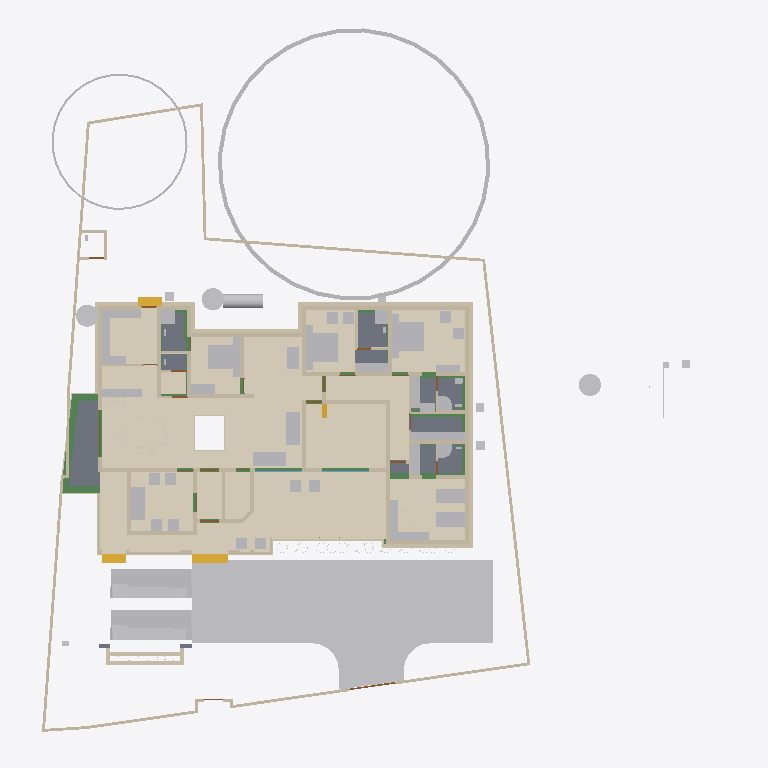
Plan cut of the same IFC building model at storey 'Footing' (level -0.87 m, cut at 0.53 m), seen from above with north up, elements coloured by IFC class (only those large enough to see are counted): 90 walls (beige), 63 other elements (light grey), 20 beams (green), 13 coverings (cream), 11 doors (brown), 8 slabs (grey), 4 stair flights (yellow), 2 windows (light blue). Cut surfaces are drawn darker.
Extent 43.3 m × 45.0 m × 17.7 m (x, y, z). Storeys (9): Footing at -0.87 m; 00 at 0.00 m; Verandah at 0.00 m; Plumbing at 0.00 m; GF at 0.45 m; GFLintel at 2.55 m; FF at 3.45 m; GF-E at 3.45 m; FFtop at 5.70 m. Elements (915): 275 IfcBeam, 274 IfcWall, 66 IfcFurniture, 47 IfcCovering, 44 IfcColumn, 31 IfcWindow, 29 IfcGeographicElement, 27 IfcDoor, 21 IfcSlab, 18 IfcSanitaryTerminal, 12 IfcElectricAppliance, 11 IfcEarthworksFill.

HEADER;
FILE_DESCRIPTION(('ViewDefinition[DesignTransferView]'),'2;1');
FILE_NAME('Sreekesh.ifc','2025-06-27T17:49:04+05:30',(),(),'IfcOpenShell 0.8.3-alpha250613','Bonsai 0.8.3-alpha250613-9b8357c','Nobody');
FILE_SCHEMA(('IFC4X3'));
ENDSEC;
DATA;
#1=IFCPROJECT('0aPvmvJuf5owphcfiKWAsN',$,'My Project',$,$,$,$,(#14,#26),#9);
#30=IFCSITE('3jTVXq97zE2OZTfzZH9iYT',$,'My Site',$,$,#53,$,$,$,$,$,$,$,$);
#211744=IFCSITE('2pH2ecD1v9bgK8psTEcl$_',$,'Site',$,$,#211760,#211754,$,$,$,$,$,$,$);
#36=IFCBUILDING('3Bt1MypEf4fuqFfshm9kTs',$,'My Building',$,$,#59,$,$,$,$,$,$);
#333137=IFCBUILDING('2u05Cn$TD6OPdaLJzvNsxO',$,'GFWall',$,$,#333157,$,$,$,$,$,$);
#339211=IFCBUILDING('002Xt49mzDahM74jmffgUi',$,'GF-P',$,$,#339231,$,$,$,$,$,$);
#42=IFCBUILDINGSTOREY('3Yt8GBe1vE1Byt_$JKaQnQ',$,'GF',$,$,#7313,$,$,$,$);
#8023=IFCBUILDINGSTOREY('3LNq90aff4Xhn4xfthWyFx',$,'00',$,$,#8039,$,$,$,$);
#71986=IFCBUILDINGSTOREY('1ZF$IMkzjA5efl8XVVA8ry',$,'FFtop',$,$,#72046,$,$,$,$);
#72129=IFCBUILDINGSTOREY('1Nt2vvvNTB5u0X$NIke4ti',$,'GFLintel',$,$,#280967,$,$,$,$);
#83382=IFCBUILDINGSTOREY('2do7yjy$r1eOSN7_GxsK9f',$,'FF',$,$,#83409,$,$,$,$);
#301077=IFCBUILDINGSTOREY('1n3LFyF6X708Cvo1r86gbR',$,'Footing',$,$,#301097,$,$,$,$);
#340744=IFCBUILDINGSTOREY('0$aAKYJlj1sB8ELKRxTL7n',$,'GF-E',$,$,#340770,$,$,$,$);
#360055=IFCBUILDINGSTOREY('2kU8qRmBnF7foRmD37T33I',$,'Verandah',$,$,#360071,$,$,$,$);
#367233=IFCBUILDINGSTOREY('3r39yX7tr10xAjP1zlM9FN',$,'Plumbing',$,$,#367249,$,$,$,$);
#363541=IFCCOURSE('0hYJyXEsXANxqeScN2ddTn',$,'Course',$,$,#364727,#363556,$,$);
#330851=IFCCOVERING('3kms8ObvT2A83v6EkiQCtZ',$,'Covering',$,$,#332110,#330862,$,$);
#345031=IFCCOVERING('3RPlCoLTXEkg2LQ5VmhLHT',$,'Covering',$,$,#361378,#345042,$,$);
#339298=IFCCOVERING('0RcNbxwC1BPO6vPsSe5hv0',$,'Covering',$,$,#339326,#339309,$,$);
#158109=IFCGEOGRAPHICELEMENT('1ICn9VC11DLu$jSeyjW6na',$,'GeographicElement',$,$,#159277,#158141,$,$);
#344036=IFCCOVERING('0d2zgKDdP8dwFGBu$GD38F',$,'Covering',$,$,#344995,#344047,$,$);
#339327=IFCCOVERING('2gdKm_COPCGQt2$pqnEIyy',$,'Covering',$,$,#339363,#339338,$,$);
#344009=IFCCOVERING('2wUE701ff3ZBcv_UhuFthK',$,'Covering',$,$,#344035,#344020,$,$);
#343848=IFCCOVERING('0UuWKOFoDDYvmplRYi7h7d',$,'Covering',$,$,#343876,#343859,$,$);
#146729=IFCVEHICLE('0zRPRsukT96P6cuFPGiKs1',$,'Vehicle',$,$,#189086,#146742,$,$);
#70155=IFCVEHICLE('3fs_92XJnE9xh12t4cEAUA',$,'Vehicle',$,$,#189081,#70187,$,$);
#330794=IFCSLAB('2m4RWmARb8ng3Ygm017ww6',$,'Slab',$,$,#332135,#330805,$,$);
#343982=IFCCOVERING('3pEdpTjbjFLQ$oJNw_068r',$,'Covering',$,$,#344008,#343993,$,$);
#343931=IFCCOVERING('0kYX189Jf7CBGn9ceIdHnd',$,'Covering',$,$,#343981,#343942,$,$);
#330566=IFCSLAB('1KV5e4N_LAjfJ$UL2nwl3p',$,'Slab',$,$,#332115,#330577,$,$);
#343877=IFCCOVERING('3Wi1uDf0TEzBEG7DUo_LFE',$,'Covering',$,$,#343903,#343888,$,$);
#66022=IFCWALL('2FUeR5sFb9uwjJGdeVWABU',$,'Wall',$,$,#212658,#66028,$,$);
#330504=IFCSLAB('03xIm3ukzAoQYSdD2H4JTp',$,'Slab',$,$,#330534,#330515,$,$);
#343904=IFCCOVERING('2DZod39rv4RxPbk5$8U$JL',$,'Covering',$,$,#344990,#343915,$,$);
#330623=IFCSLAB('2hl_cfSjf0sAYKs4IehkNU',$,'Slab',$,$,#330653,#330634,$,$);
#330654=IFCSLAB('0zeqns1fb6GQhZZBUNJUl9',$,'Slab',$,$,#332120,#330665,$,$);
#90359=IFCWALL('3p_Mlr$7n7WPwtZxEevqS4',$,'Wall',$,$,#333323,#90370,$,$);
#411113=IFCFURNITURE('24hcVyXrH4tf35GE4proyw',$,'Furniture',$,$,#412590,#411112,$,$);
#411894=IFCFURNITURE('1aP3zeWsL0ZQXEuRipuWXs',$,'Furniture',$,$,#412425,#411893,$,$);
#158156=IFCGEOGRAPHICELEMENT('2JlHSkVhjCZPlJyc1W8A6K',$,'GeographicElement',$,$,#159282,#158188,$,$);
#65997=IFCWALL('1DC2$ngnnDR8Q9h6mAR0js',$,'Wall',$,$,#345521,#66003,$,$);
#330680=IFCSLAB('2fqwCXX4D8Vwt6ELtzQYwL',$,'Slab',$,$,#332125,#330691,$,$);
#406470=IFCFURNITURE('0TjK6ZDxX03eSWHk61hTjB',$,'Furniture',$,$,#412535,#406469,$,$);
#285749=IFCWALL('23M4dZECv7RPP4RWKkyrhY',$,'Wall.082',$,$,#286025,#285760,$,$);
#309133=IFCWALL('2VcyNDgMn9VgDTDYN_$YR$',$,'Wall',$,$,#315096,#309144,$,$);
#222195=IFCWALL('2ixJvC9dH599amejUM2w6G',$,'Wall',$,$,#293165,#222215,$,$);
#3067=IFCWALL('3GZ$skLXf6OgGR8mfLciD_',$,'Wall',$,$,#333298,#3073,$,$);
#3520=IFCWALL('1kfIyPN_b4JPSDED46DDvv',$,'Wall',$,$,#333253,#3526,$,$);
#367943=IFCTANK('0zlhS4RPL7lRfPwGcdKWnU',$,'Tank',$,$,#367957,#367966,$,$);
#369916=IFCCOVERING('3HWV9OZZz6DxRQIJbYTFsv',$,'Covering',$,$,#371503,#369932,$,$);
#309107=IFCWALL('01iQiyD9jF981ZNgDvXuAr',$,'Wall',$,$,#315514,#309118,$,$);
#332270=IFCBEAM('2xaS$r06b4vf3tMS9n7DUs',$,'Beam',$,$,#360247,#332289,$,$);
#2872=IFCWALL('0VICnwrYLCM9IhHcjSiD9g',$,'Wall',$,$,#333268,#2879,$,$);
#406302=IFCFURNITURE('0QVhsRe3v2xh1mazg7g3pY',$,'Furniture',$,$,#412530,#406301,$,$);
#408776=IFCFURNITURE('2bin7WsULDjPeLfYKRFVAv',$,'Furniture',$,$,#412375,#408775,$,$);
#410217=IFCFURNITURE('17qZxJfnjAUwxgeyWuttn3',$,'Furniture',$,$,#412300,#410216,$,$);
#18348=IFCWALL('1c7n2BYDr8yh53xvaRXxqS',$,'Wall',$,$,#333238,#18359,$,$);
#411646=IFCFURNITURE('0T3ErBLYfCbANjLJsek21j',$,'Furniture.012',$,$,#412420,#411645,$,$);
#405120=IFCFURNITURE('1qta$LkA5AceF3Xp8O0QAN',$,'Furniture',$,$,#412435,#405119,$,$);
#322593=IFCBEAM('0JThVjgLz2c8tnzX3fx6cE',$,'Beam',$,$,#323689,#322604,$,$);
#409924=IFCFURNITURE('3pKgwG2ITCbQ1PcX8XbhFK',$,'Furniture',$,$,#412455,#409923,$,$);
#226167=IFCWALL('1JVywoPUH41xuuLQv_Mf23',$,'Wall.082',$,$,#226244,#226178,$,$);
#344854=IFCWASTETERMINAL('3h7h8u_I98lOH4BWXVcUCV',$,'WasteTerminal',$,$,#345025,#344866,$,$);
#378486=IFCWASTETERMINAL('1uBGk1gxzE9hTrqFRynQQB',$,'WasteTerminal',$,$,#387893,#378485,$,$);
#344882=IFCWASTETERMINAL('0v1hqfc$r1$wf5R2fPkqwY',$,'WasteTerminal',$,$,#345030,#344893,$,$);
#345472=IFCWALL('0yhntx_XHBtOwqFxJIUy0e',$,'Wall.082',$,$,#345566,#345483,$,$);
#404753=IFCFURNITURE('1ZMS8SRrzDlwZAJNK6Cc1b',$,'Furniture',$,$,#412365,#404752,$,$);
#2959=IFCWALL('3OEI3BHmD4XPtrMwXvI884',$,'Wall',$,$,#333218,#2970,$,$);
#65947=IFCWALL('08s$eE7qfC1vtHJbeTdsNK',$,'Wall',$,$,#211965,#65953,$,$);
#41614=IFCSTAIRFLIGHT('3mjK21MVj5Wxp88atmNL9l',$,'StairFlight',$,$,#143920,#41646,$,2,1,0.150000005960464,0.25,.STRAIGHT.);
#407831=IFCFURNITURE('0$8OaL6CrEzA8J2kAFn5MP',$,'Furniture',$,$,#412575,#407830,$,$);
#3151=IFCWALL('2frHB1bR9FtP23RXamn7Ko',$,'Wall',$,$,#333488,#3162,$,$);
#308639=IFCWALL('0UYp14YpP1MAW0yCb4nw87',$,'Wall',$,$,#315836,#308650,$,$);
#4009=IFCWALL('2lHSG51rHEfeNsY_Rnf304',$,'Wall',$,$,#333173,#4020,$,$);
#65878=IFCWALL('1RxXXtAKb3$uqm3spal5Ab',$,'Wall.049',$,$,#212025,#65884,$,$);
#110356=IFCWALL('3Jc2L501zCIf2lBfrewdbK',$,'Wall',$,$,#292962,#110367,$,$);
#18016=IFCWALL('2qNYwIywzDnw0eOADeB3_0',$,'Wall',$,$,#333363,#18027,$,$);
#18042=IFCWALL('3bhXUDB39FaPZW_NASdZlT',$,'Wall',$,$,#333503,#18053,$,$);
#409252=IFCFURNITURE('0_rDbuDo58VxsMmqMXWGXl',$,'Furniture',$,$,#412380,#409251,$,$);
#406562=IFCFURNITURE('0CTrKXjzT4nwS33fIVpOOp',$,'Furniture',$,$,#412400,#406561,$,$);
#408830=IFCFURNITURE('2gS_n6rBD4phTUvATNAFvz',$,'Furniture',$,$,#412285,#408829,$,$);
#18525=IFCWALL('2nl9frQ2v9fwHEG6jroVG1',$,'Wall',$,$,#333413,#18536,$,$);
#406109=IFCFURNITURE('055N_$xmX9ZQbc0CYFtvE3',$,'Furniture',$,$,#412440,#406108,$,$);
#411564=IFCFURNITURE('0yYwZAg3jFQvkxBxQ0MGp1',$,'Furniture',$,$,#412415,#411563,$,$);
#18672=IFCWALL('0s5YaOi8jF58ocUKtzFB68',$,'Wall',$,$,#333183,#18683,$,$);
#405329=IFCFURNITURE('2ixD7L4W9Bx8pq5JDxu0EW',$,'Furniture',$,$,#412470,#405328,$,$);
#101757=IFCWALL('3Re5U6AfH5hRjhCU8HzlUQ',$,'Wall',$,$,#149415,#101777,$,$);
#4130=IFCWALL('1AvIXg7ED1P9NhJbZDV_E1',$,'Wall',$,$,#333378,#4141,$,$);
#18646=IFCWALL('20GHUXbGDFDBHE5XphavUy',$,'Wall',$,$,#333423,#18657,$,$);
#18194=IFCWALL('1AbV9w0nLBfPekv$ii5eki',$,'Wall',$,$,#333348,#18205,$,$);
#8133=IFCWALL('2NV9tTUID8IOq7fV7oI$I_',$,'Wall',$,$,#149410,#8144,$,$);
#18392=IFCWALL('2Hkjxieqv1Fue5ySQ6NeWL',$,'Wall',$,$,#333293,#18403,$,$);
#18588=IFCWALL('0dH3P3qYrCC8jvNsEw9m9T',$,'Wall',$,$,#333478,#18599,$,$);
#309185=IFCWALL('1RTxTTrCL8QeAofqzjoycv',$,'Wall',$,$,#314935,#309196,$,$);
#322340=IFCBEAM('3$k90v2JXBwOG_BKNDj5UO',$,'Beam',$,$,#324461,#322351,$,$);
#327920=IFCBEAM('1u9voof95Cp8BkjJqPE6_U',$,'Beam',$,$,#360277,#327939,$,$);
#302165=IFCWALL('1$HxsBOwj5nRXfdvXyY53f',$,'Wall',$,$,#303384,#302176,$,$);
#321451=IFCBEAM('3708yRWgLANO$UXD9FgLFU',$,'Beam',$,$,#321653,#321462,$,$);
#4072=IFCWALL('0Y3rN168r7Jxb0OqetfU7X',$,'Wall',$,$,#333448,#4083,$,$);
#411752=IFCFURNITURE('3keQdM9i5FJ9JBwmsM_Qg3',$,'Furniture',$,$,#412395,#411751,$,$);
#321351=IFCBEAM('1002koZ$TEXecTxtQvSjVq',$,'Beam',$,$,#321418,#321362,$,$);
#329035=IFCWALL('2$n50xrj53zPnnhI4Jq0HX',$,'Wall',$,$,#360082,#329055,$,$);
#285691=IFCWALL('3FXX66X1H7gQUhINB1ZqHj',$,'Wall.082',$,$,#285831,#285702,$,$);
#41688=IFCSTAIRFLIGHT('0VcD2gJAfBIuw$lMxDzKKO',$,'StairFlight',$,$,#283276,#118718,$,2,1,0.150000005960464,0.25,.STRAIGHT.);
#79990=IFCSTAIRFLIGHT('1DnY2XVefC_QhnIFzju6yh',$,'StairFlight',$,$,#80105,#148959,$,$,$,$,$,$);
#308743=IFCWALL('3Tnn_JHV999eTqU$lk38Gu',$,'Wall',$,$,#316036,#308754,$,$);
#205023=IFCWALL('2UCXlaZiz9gRZ4iLCU3mzL',$,'Wall',$,$,#333473,#205034,$,$);
#52186=IFCSANITARYTERMINAL('31xwdd6k9ESw7YnQ1LspId',$,'SanitaryTerminal',$,$,#52351,#52199,$,$);
#322219=IFCBEAM('0SNQ61idv8nAn9s$w1aH4x',$,'Beam',$,$,#322295,#322230,$,$);
#50229=IFCSANITARYTERMINAL('1fOwUzmtv9afxOsUQO0pB7',$,'SanitaryTerminal',$,$,#51448,#50242,$,$);
#106041=IFCSANITARYTERMINAL('3sA1eoE299ufpxJw1HaYmz',$,'SanitaryTerminal',$,$,#106132,#109542,$,$);
#51057=IFCSANITARYTERMINAL('1TZeRF9t54uwS6h95ZvvLS',$,'SanitaryTerminal',$,$,#206007,#109527,$,$);
#302139=IFCWALL('3JfewLUD57vv22OwwmUUes',$,'Wall',$,$,#302983,#302150,$,$);
#4193=IFCWALL('1S26G2gIX1gA7ikyBlvCVo',$,'Wall',$,$,#333513,#4204,$,$);
#24001=IFCWALL('3hphgpD2b28xqT53FPskSj',$,'Wall',$,$,#333408,#24012,$,$);
#4400=IFCWALL('2EfOldwLX0nA3x6s$146tT',$,'Wall',$,$,#333193,#4411,$,$);
#411257=IFCFURNITURE('3InpbPAMj2MBzrSOMYlvHV',$,'Furniture',$,$,#412460,#411256,$,$);
#23938=IFCWALL('0ZZEq2syzEPfO9qD2AQWDv',$,'Wall',$,$,#333523,#23949,$,$);
#18431=IFCWALL('0_Fa$t1jbFZejYJKQtXQPU',$,'Wall',$,$,#334104,#18442,$,$);
#309159=IFCWALL('1V_dIHu1r0A9eGkskasoOA',$,'Wall',$,$,#316323,#309170,$,$);
#327954=IFCBEAM('0sP03oSW15$QcfoTPLiBso',$,'Beam',$,$,#360297,#327973,$,$);
#409702=IFCFURNITURE('0AyXzAPh113f0lYaDtTOE6',$,'Furniture',$,$,#412345,#409701,$,$);
#16913=IFCWALL('3FSYpd1tn9SgCqZ8sPMfkT',$,'Wall',$,$,#333223,#16924,$,$);
#323590=IFCBEAM('2KvW8IAv97GwnpIknpGcni',$,'Beam',$,$,#323799,#323601,$,$);
#120632=IFCWALL('2Lqjpf9Aj0Vh1iBvOWYUCR',$,'Wall',$,$,#333458,#120643,$,$);
#408592=IFCFURNITURE('0sWiAZchD9CQr_lkdFZUTW',$,'Furniture',$,$,#412490,#408591,$,$);
#109955=IFCWALL('0m53cJKujAOwiy8OxGf4Uf',$,'Wall',$,$,#212433,#109966,$,$);
#404434=IFCFURNITURE('3mJ1p$bc56UALxWDJNN0rm',$,'Furniture',$,$,#412360,#404433,$,$);
#406785=IFCFURNITURE('2BE9a6LpL91PCj4_J$x9Rr',$,'Furniture',$,$,#412370,#406784,$,$);
#406974=IFCFURNITURE('3zxgQVx3X9e9K7Uitk4v3$',$,'Furniture',$,$,#412405,#406973,$,$);
#407362=IFCFURNITURE('00YQdIzvr0bv6uDTc6vlmO',$,'Furniture',$,$,#412270,#407361,$,$);
#407499=IFCFURNITURE('2s9hVLrcDA5wvNZJTkkoKg',$,'Furniture',$,$,#412275,#407498,$,$);
#408291=IFCFURNITURE('1JYWbcuBf30ORcWZXivos0',$,'Furniture',$,$,#412545,#408290,$,$);
#408977=IFCFURNITURE('0v7OEyCvr39hZF6L_IZlKk',$,'Furniture',$,$,#412495,#408976,$,$);
#409447=IFCFURNITURE('2H$5BrOv18cvst8X4y554L',$,'Furniture',$,$,#412385,#409446,$,$);
#409846=IFCFURNITURE('0dDpUaa6nCsfvkcRPls5fd',$,'Furniture',$,$,#412350,#409845,$,$);
#410686=IFCFURNITURE('18HlnwBc9DnAvKFnG7c4d9',$,'Furniture',$,$,#412585,#410685,$,$);
#412255=IFCFURNITURE('076SYXiXP7jhnOyre$gCoP',$,'Furniture',$,$,#412510,#412254,$,$);
#405275=IFCFURNITURE('0Tjm9jror8bPxG689sHAj8',$,'Furniture',$,$,#412315,#405274,$,$);
#407636=IFCFURNITURE('0VTCb1Evn558OH68N69Eaz',$,'Furniture',$,$,#412445,#407635,$,$);
#408078=IFCFURNITURE('0zixzxSUv7NBPjkhBn6BwL',$,'Furniture',$,$,#412540,#408077,$,$);
#328180=IFCWALL('0ABhG_1I127Plb3g$lDZDb',$,'Wall',$,$,#360097,#328200,$,$);
#72992=IFCWALL('0nKeLZCI54WeIG0cLfl1fW',$,'Wall',$,$,#368846,#73003,$,$);
#23777=IFCWALL('1ASg6knUz7cALk6Wf7iLsx',$,'Wall',$,$,#333483,#23788,$,$);
#4251=IFCWALL('0Bt3ZVIAf4Xxxu9dLd3uEo',$,'Wall',$,$,#333208,#4262,$,$);
#301497=IFCWALL('279hzSrFnDAemlMzXxDDiC',$,'Wall',$,$,#302855,#301508,$,$);
#72748=IFCWALL('1UbR72eUH7cw3XKVuvBX9f',$,'Wall',$,$,#368951,#72759,$,$);
#24504=IFCWALL('2_1GARUmnBv8h1fVKiMUG8',$,'Wall',$,$,#370295,#24515,$,$);
#23640=IFCWALL('0_SaQ7wpHF8PQbZNvLqwvm',$,'Wall',$,$,#370255,#23651,$,$);
#302305=IFCWALL('3X0ERYtZTF3BJUadwFxNGr',$,'Wall',$,$,#303149,#302316,$,$);
#308821=IFCWALL('1i1s3DTsXFIxiXVYQrmqhu',$,'Wall',$,$,#317395,#308832,$,$);
#308535=IFCWALL('1uDvQF6MrF2xTGN_X2nfwO',$,'Wall',$,$,#317173,#308546,$,$);
#116908=IFCWALL('1k3YgD4uj5vPZWbPgSVuxU',$,'Wall.049',$,$,#212306,#116919,$,$);
#323884=IFCBEAM('3lhJIqjUHFKPqemc2JHxqi',$,'Beam',$,$,#323933,#323895,$,$);
#323821=IFCBEAM('1t67V$RoL7uxUKYWHLvP$f',$,'Beam',$,$,#324332,#323832,$,$);
#344928=IFCDISTRIBUTIONCHAMBERELEMENT('1vqvtC3CfC5Q3QhVXRqGv7',$,'DistributionChamberElement',$,$,#345810,#344937,$,$);
#344957=IFCDISTRIBUTIONCHAMBERELEMENT('0oEpjQHxH1QAA_Te2ccyVt',$,'DistributionChamberElement',$,$,#345820,#344965,$,$);
#4589=IFCWALL('3bxDDefdT5ye1dowu7JjI8',$,'Wall',$,$,#370245,#4600,$,$);
#116735=IFCDOOR('1dZUIR_mr60wAZddeiCYTI',$,'Door',$,$,#281598,#116767,$,1.79999995231628,3.0,$,$,$);
#301466=IFCWALL('1s0ZYKiyP5FObNA1y255NL',$,'Wall',$,$,#301771,#301477,$,$);
#301587=IFCWALL('2h55052Ef5nAmrSgnCMKqk',$,'Wall',$,$,#301649,#301598,$,$);
#205235=IFCWALL('0j$uZz88bBJw4YgnSugDAy',$,'Wall',$,$,#370225,#205266,$,$);
#117002=IFCWALL('2_YAAq8JL4QhCYm3Y6yZZ5',$,'Wall.049',$,$,#212688,#117013,$,$);
#344971=IFCDISTRIBUTIONCHAMBERELEMENT('3VcK8sIRD7wR7b2vz8aPfU',$,'DistributionChamberElement',$,$,#345825,#344979,$,$);
#117253=IFCWALL('2NQIKohcDAsQMbNSTdACJd',$,'Wall.049',$,$,#212331,#117264,$,$);
#356625=IFCSTAIRFLIGHT('11NzQP0GP46gGH8bKAxyP$',$,'StairFlight',$,$,#356713,#356634,$,13,12,0.176923073255099,0.100000001490116,.STRAIGHT.);
#107612=IFCWALL('1wbyz7uCHF0uVxGjaI6PCG',$,'Wall',$,$,#291943,#107632,$,$);
#332304=IFCWALL('0ZmojOdCnDxP$iDjWVcZ2G',$,'Wall',$,$,#360087,#332324,$,$);
#379095=IFCDISTRIBUTIONCHAMBERELEMENT('2KyTTcF2L0SujAOfThmzuo',$,'DistributionChamberElement',$,$,#387868,#379094,$,$);
#324042=IFCBEAM('3ga4rtxNr4kAohXQ6w7gaj',$,'Beam',$,$,#324091,#324053,$,$);
#107479=IFCWALL('3KZ4OolNX49g0qDQdB_093',$,'Wall',$,$,#292929,#107499,$,$);
#328429=IFCWALL('2kbqNKfzvEQ9JHWg3KnlRz',$,'Wall',$,$,#360107,#328449,$,$);
#323406=IFCBEAM('0XzlAaFKP1Qfq62BuIXqcY',$,'Beam',$,$,#326607,#323417,$,$);
#142855=IFCWALL('3He7Itb7P9dxU082DYUy3x',$,'Wall',$,$,#333438,#142866,$,$);
#405621=IFCFURNITURE('3Mt86jJJP8ieSvneq7zau6',$,'Furniture',$,$,#412265,#405620,$,$);
#408154=IFCFURNITURE('1K5CC3v$51_RkeRHCfWF1K',$,'Furniture',$,$,#412450,#408153,$,$);
#409053=IFCFURNITURE('3SbcOvQD51GhDFdMrfJy7o',$,'Furniture',$,$,#412290,#409052,$,$);
#409648=IFCFURNITURE('2XUZmvobvC1gsAzioRJWb7',$,'Furniture',$,$,#412340,#409647,$,$);
#411970=IFCFURNITURE('2nTbUK8Q9CwehFexi7HpJk',$,'Furniture',$,$,#412560,#411969,$,$);
#22728=IFCWALL('0eBbQlH7v64usfOLZyJNbw',$,'Wall',$,$,#370300,#22739,$,$);
#23702=IFCWALL('3vhPPX9TvFw8zHVZM78jVj',$,'Wall',$,$,#370230,#23713,$,$);
#320745=IFCBEAM('3QKYyvE2D249bj17yoTvJ3',$,'Beam',$,$,#321028,#320756,$,$);
#385324=IFCPIPESEGMENT('24B4Qe5bfEpegGSk0e0W3i',$,'PipeSegment',$,$,#387888,#385323,$,$);
#410887=IFCFURNITURE('30UJjqf1X57hbrPqq67ADj',$,'Furniture',$,$,#412310,#410886,$,$);
#283125=IFCWALL('1ThztmO4DFMRf43v$jklMQ',$,'Wall',$,$,#368816,#283136,$,$);
#282433=IFCWALL('1iQBdd0pj7x8XRK7H7syja',$,'Wall',$,$,#368836,#282444,$,$);
#26789=IFCDOOR('3HF$fS8tX7kw4y81dHWRkr',$,'Door',$,$,#340243,#26820,$,$,$,$,$,$);
#51397=IFCSANITARYTERMINAL('3twKXpJgX3DQcQMUJPSheZ',$,'SanitaryTerminal',$,$,#105095,#51410,$,$);
#100138=IFCWINDOW('03pSbf9VzBmOfvyVNZLBl9',$,'Window',$,$,#120631,#100170,$,2.09999990463257,3.0,$,.TRIPLE_PANEL_VERTICAL.,$);
#100471=IFCWINDOW('3ly7uZN$bElgbY1ypIkt4k',$,'Window',$,$,#333468,#100484,$,2.09999990463257,3.0,$,.TRIPLE_PANEL_VERTICAL.,$);
#110674=IFCWALL('1a_hfYQo5DRgtEum677ZGl',$,'Wall',$,$,#292365,#110685,$,$);
#4282=IFCWALL('3LtaSWCE92ufRXUd3DO8_e',$,'Wall',$,$,#333358,#4293,$,$);
#116971=IFCWALL('08FBn4OWj7ogBqhIhITLuq',$,'Wall.049',$,$,#212683,#116982,$,$);
#107115=IFCSLAB('2WfKfjDrX2bAvlVSkqt8hs',$,'Slab',$,$,#149390,#107130,$,$);
#317730=IFCBEAM('2mrV8yaEnDUe8ggogRJUJt',$,'Beam',$,$,#323710,#317737,$,$);
#107142=IFCSLAB('2X2MSE$PfAlPCABr99DsiG',$,'Slab',$,$,#149395,#107153,$,$);
#317909=IFCBEAM('2OYSp20lP96eIG25Jc2F89',$,'Beam',$,$,#318172,#317920,$,$);
#344943=IFCDISTRIBUTIONCHAMBERELEMENT('19F91Q9CbEHf5vxAzZGpDM',$,'DistributionChamberElement',$,$,#345815,#344951,$,$);
#204966=IFCWALL('0KSnhwWa5EOP3oKtdx_S0h',$,'Wall',$,$,#370235,#204977,$,$);
#323237=IFCBEAM('38xR2rR0f2chgxSO_jbiZy',$,'Beam',$,$,#326653,#323248,$,$);
#394464=IFCCOVERING('2nkf_vHa13ZgdrSJYEIS6H',$,'Covering',$,$,#396216,#394463,$,$);
#9872=IFCDOOR('24C19FSTXCr9YVxTHShicU',$,'Door',$,$,#340278,#9904,$,2.09999990463257,1.20000004768372,$,.DOUBLE_DOOR_SINGLE_SWING.,$);
#17070=IFCDOOR('2w3WWGTtP00h8_PNlhTR$b',$,'Door',$,$,#340283,#17101,$,2.09999990463257,1.20000004768372,$,$,$);
#317971=IFCBEAM('3QnKOgsZLCYeMSf9MWwdTD',$,'Beam',$,$,#321450,#317982,$,$);
#329409=IFCWALL('3Cxk__a$n5$BSk_InZ2945',$,'Wall',$,$,#360102,#329429,$,$);
#377683=IFCDISTRIBUTIONCHAMBERELEMENT('2tOGDYxxD48BmFsFs$LazS',$,'DistributionChamberElement',$,$,#387863,#387858,$,$);
#107859=IFCPUMP('1xebO22lrBbOBADEX1ov09',$,'Pump',$,$,#149420,#107891,$,$);
#282729=IFCWALL('0L3wrSYBnA$xcRhMJRWK$N',$,'Wall',$,$,#368901,#282740,$,$);
#322098=IFCBEAM('0k2ARBeCP5HwnZx7ghAKU2',$,'Beam',$,$,#322592,#322109,$,$);
#330997=IFCWALL('39tD5FVKP118VL2c4Zc9md',$,'Wall',$,$,#360167,#331017,$,$);
#331112=IFCWALL('2gYMyGp$j3q8gabQtsJ_Cd',$,'Wall',$,$,#360182,#331132,$,$);
#23875=IFCWALL('0DClOP6mT1CvFzGeMn9ZJc',$,'Wall',$,$,#370305,#23886,$,$);
#24729=IFCWALL('15QyFwFBn9rgpI0zLt9Ihd',$,'Wall.063',$,$,#370265,#24740,$,$);
#323732=IFCBEAM('1OXx1Kj6f1$9xAzTICJ4rk',$,'Beam',$,$,#323820,#323743,$,$);
#110898=IFCWALL('1K4878DyjBfAhCF5jh34Xt',$,'Wall',$,$,#292388,#110909,$,$);
#76566=IFCWALL('3XvdzCOq1DRgoCqJHOiUDH',$,'Wall',$,$,#333398,#76577,$,$);
#284638=IFCWALL('15zEz4n7H1wQsmaV6rSpKk',$,'Wall',$,$,#368841,#284649,$,$);
ENDSEC;
